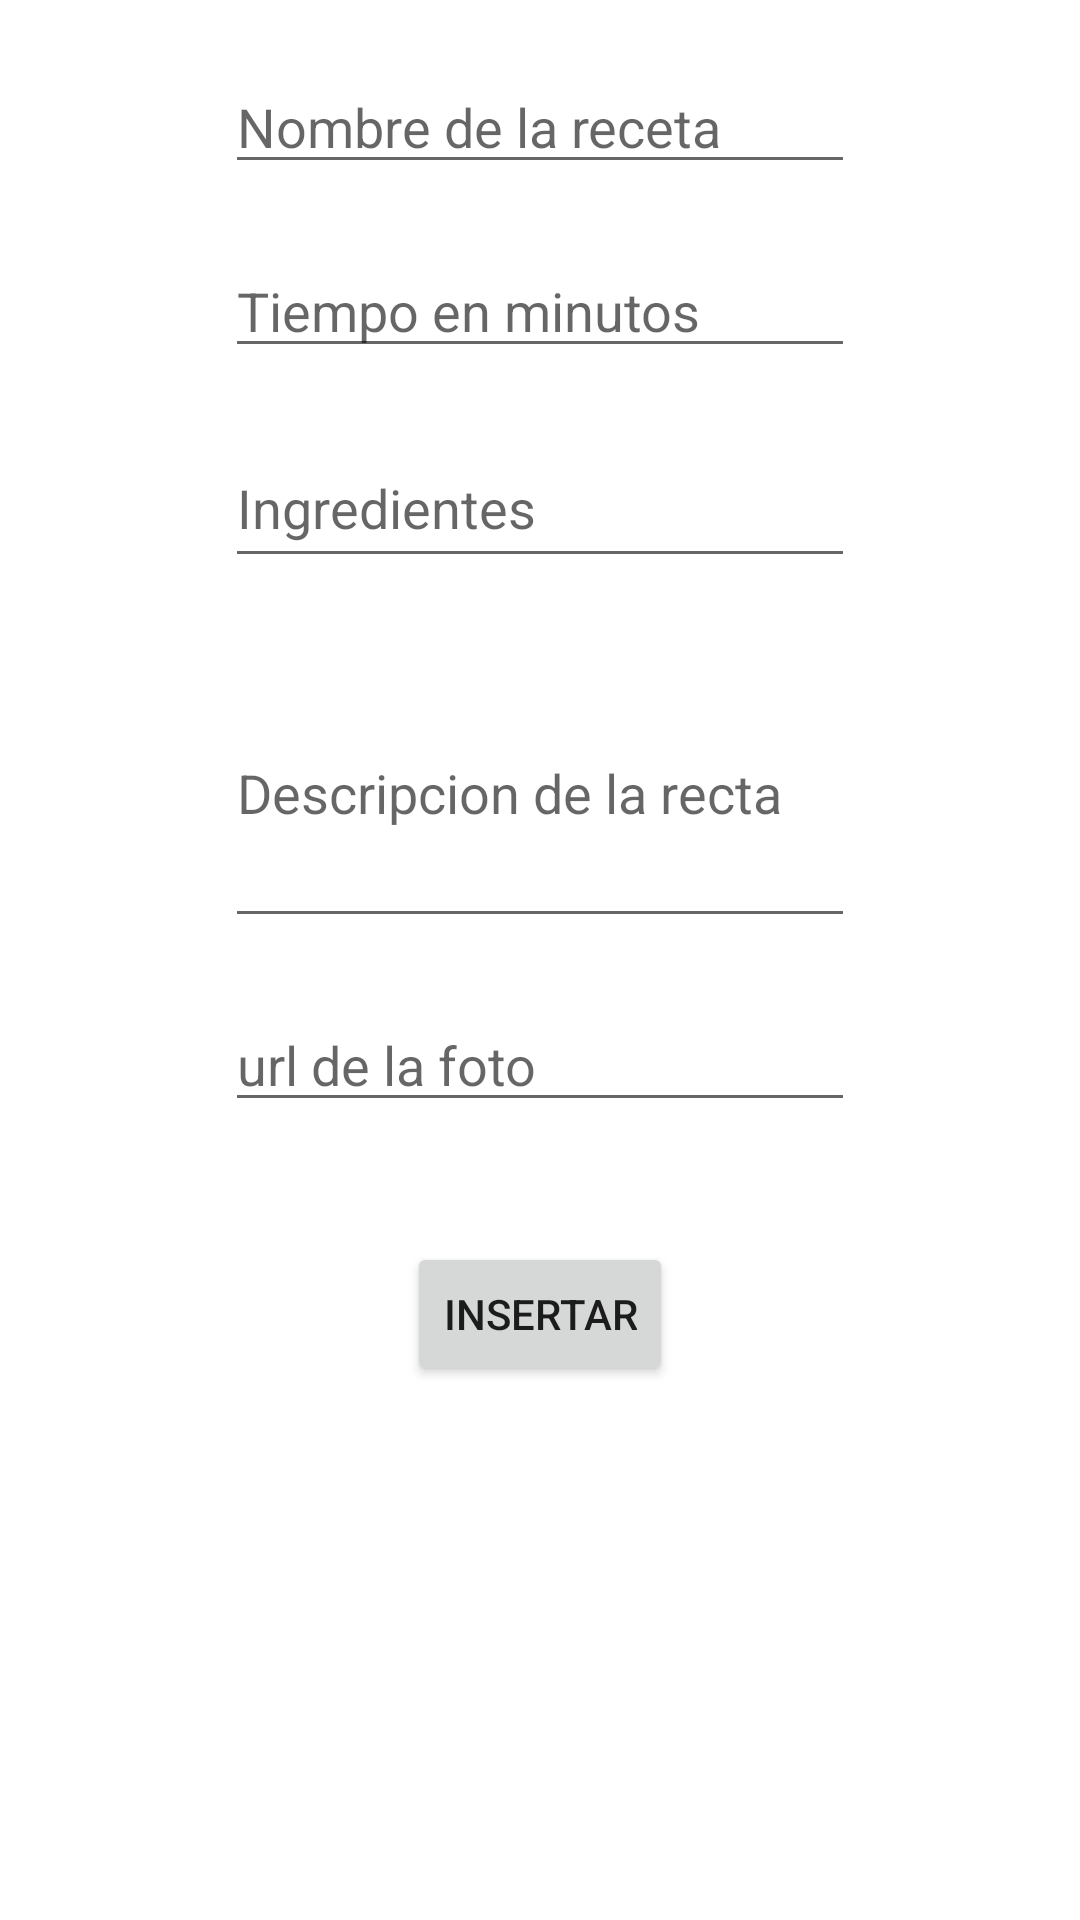

Produce the Android XML layout that renders to this screen, including the resource entries it uses.
<!-- AndroidManifest.xml: application theme Theme.Deliceta -->
<!-- res/layout/insertar_layout.xml -->
<?xml version="1.0" encoding="UTF-8"?>
<androidx.constraintlayout.widget.ConstraintLayout
    android:layout_height="match_parent"
    android:layout_width="match_parent"
    xmlns:app="http://schemas.android.com/apk/res-auto"
    xmlns:android="http://schemas.android.com/apk/res/android">

    <EditText
        android:layout_height="wrap_content"
        android:layout_width="wrap_content"
        app:layout_constraintTop_toTopOf="parent"
        app:layout_constraintStart_toStartOf="parent"
        app:layout_constraintEnd_toEndOf="parent"
        android:inputType="textPersonName"
        android:hint="Nombre de la receta"
        android:ems="10"
        android:layout_marginTop="20dp"
        android:id="@+id/edtNombreReceta"/>

    <EditText
        android:layout_height="wrap_content"
        android:layout_width="wrap_content"
        app:layout_constraintStart_toStartOf="parent"
        app:layout_constraintEnd_toEndOf="parent"
        android:inputType="number"
        android:maxLength="3"
        android:clickable="true"
        android:hint="Tiempo en minutos"
        android:ems="10"
        android:layout_marginTop="20dp"
        android:id="@+id/edttiempoDeCoccion"
        app:layout_constraintTop_toBottomOf="@+id/edtNombreReceta"/>

    <EditText
        android:layout_height="50dp"
        android:layout_width="wrap_content"
        app:layout_constraintStart_toStartOf="parent"
        app:layout_constraintEnd_toEndOf="parent"
        android:inputType="textPersonName"
        android:hint="Ingredientes"
        android:ems="10"
        android:layout_marginTop="20dp"
        android:id="@+id/edtingredientes"
        app:layout_constraintTop_toBottomOf="@+id/edttiempoDeCoccion"/>

    <EditText
        android:layout_height="100dp"
        android:layout_width="wrap_content"
        app:layout_constraintStart_toStartOf="parent"
        app:layout_constraintEnd_toEndOf="parent"
        android:inputType="textPersonName"
        android:hint="Descripcion de la recta"
        android:ems="10"
        android:layout_marginTop="20dp"
        android:id="@+id/edtDescripcion"
        app:layout_constraintTop_toBottomOf="@+id/edtingredientes"/>

    <EditText
        android:layout_height="wrap_content"
        android:layout_width="wrap_content"
        app:layout_constraintStart_toStartOf="parent"
        app:layout_constraintEnd_toEndOf="parent"
        android:inputType="textPersonName"
        android:hint="url de la foto"
        android:ems="10"
        android:layout_marginTop="20dp"
        android:id="@+id/edtphoto"
        app:layout_constraintTop_toBottomOf="@+id/edtDescripcion"/>

    <Button
        android:layout_height="wrap_content"
        android:layout_width="wrap_content"
        app:layout_constraintStart_toStartOf="parent"
        app:layout_constraintEnd_toEndOf="parent"
        android:layout_marginTop="40dp"
        android:id="@+id/insertarDialog"
        app:layout_constraintTop_toBottomOf="@+id/edtphoto"
        android:text="INSERTAR"/>

</androidx.constraintlayout.widget.ConstraintLayout>
<!-- resources referenced by this layout -->
<resources>
  <style name="Theme.Deliceta" parent="Theme.MaterialComponents.DayNight.DarkActionBar">
          
          <item name="colorPrimary">@color/moradoClaro</item>
          <item name="colorPrimaryVariant">@color/lightblack</item>
          <item name="colorOnPrimary">@color/black</item>
          
          <item name="colorSecondary">@color/teal_200</item>
          <item name="colorSecondaryVariant">@color/teal_700</item>
          <item name="colorOnSecondary">@color/black</item>
          
          <item name="android:statusBarColor" tools:targetApi="l">?attr/colorPrimaryVariant</item>
          
      </style>
  <color name="moradoClaro">#8365B8</color>
  <color name="lightblack">#252525</color>
  <color name="black">#FF000000</color>
  <color name="teal_200">#FF03DAC5</color>
  <color name="teal_700">#FF018786</color>
</resources>
